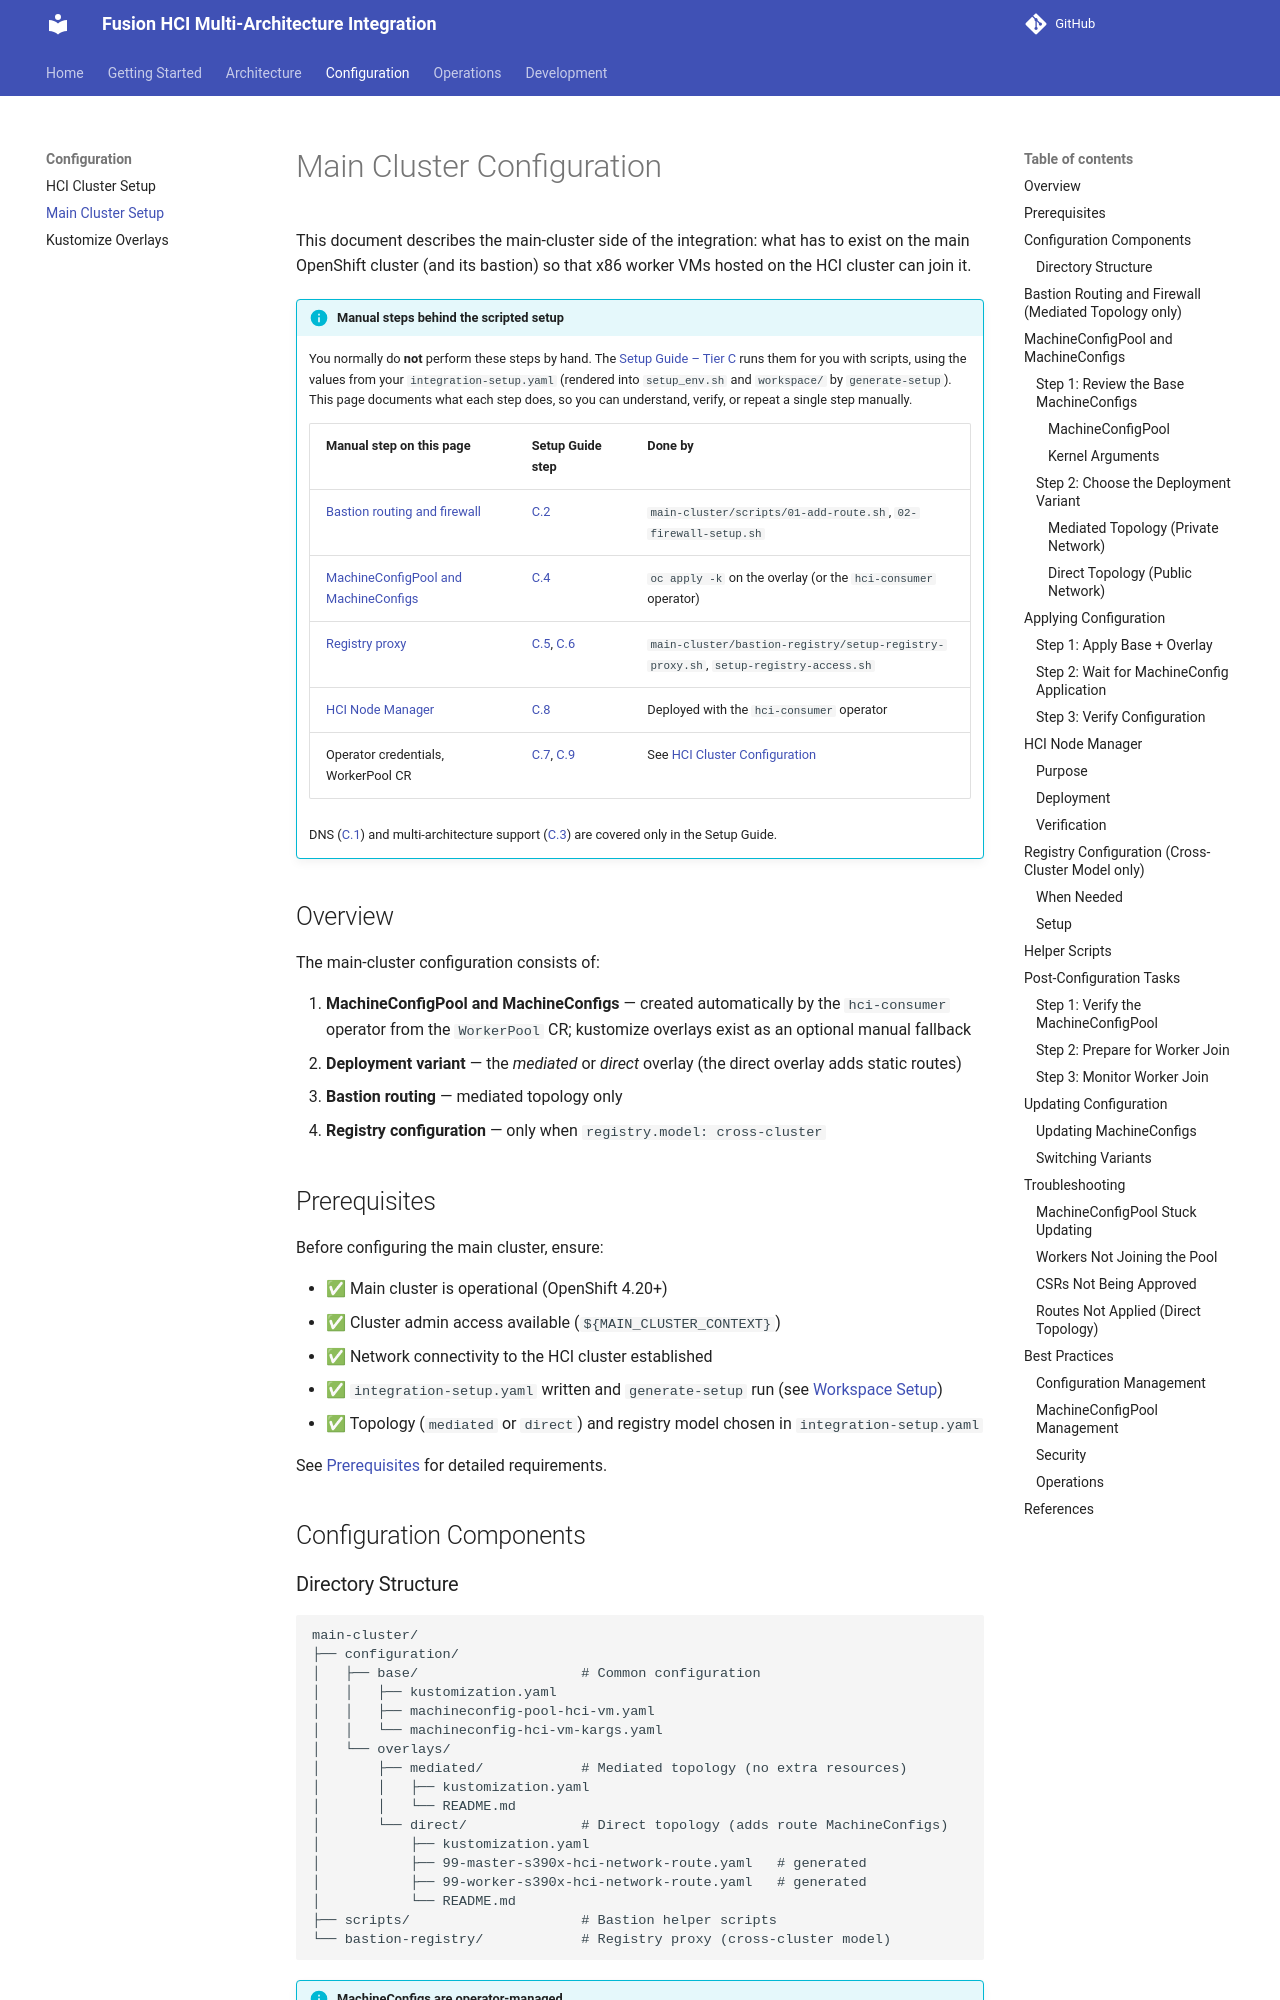

repository: IBM/fusion-hci-integration · page: configuration/main-cluster/index.html · generator: mkdocs

# Main Cluster Configuration

This document describes the main-cluster side of the integration: what has to exist on the main OpenShift cluster (and its bastion) so that x86 worker VMs hosted on the HCI cluster can join it.

!!! info "Manual steps behind the scripted setup"
    You normally do **not** perform these steps by hand. The
    [Setup Guide – Tier C](../getting-started.md#tier-c-connect-a-main-cluster)
    runs them for you with scripts, using the values from your
    `integration-setup.yaml` (rendered into `setup_env.sh` and `workspace/` by
    `generate-setup`). This page documents what each step does, so you can
    understand, verify, or repeat a single step manually.

    | Manual step on this page | Setup Guide step | Done by |
    |---|---|---|
    | [Bastion routing and firewall](#bastion-routing-and-firewall-mediated-topology-only) | [C.2](../getting-started.md#c2-configure-bastion-routing-and-firewall-mediated-topology-only) | `main-cluster/scripts/01-add-route.sh`, `02-firewall-setup.sh` |
    | [MachineConfigPool and MachineConfigs](#machineconfigpool-and-machineconfigs) | [C.4](../getting-started.md#c4-apply-machineconfigs) | `oc apply -k` on the overlay (or the `hci-consumer` operator) |
    | [Registry proxy](#registry-configuration-cross-cluster-model-only) | [C.5](../getting-started.md#c5-configure-bastion-registry-proxy), [C.6](../getting-started.md#c6-create-the-registry-access-secret) | `main-cluster/bastion-registry/setup-registry-proxy.sh`, `setup-registry-access.sh` |
    | [HCI Node Manager](#hci-node-manager) | [C.8](../getting-started.md#c8-build-and-deploy-the-operators) | Deployed with the `hci-consumer` operator |
    | Operator credentials, WorkerPool CR | [C.7](../getting-started.md#c7-create-operator-credentials), [C.9](../getting-started.md#c9-apply-the-workerpool-cr) | See [HCI Cluster Configuration](hci-cluster.md) |

    DNS ([C.1](../getting-started.md#c1-configure-dns-on-the-bastion)) and multi-architecture
    support ([C.3](../getting-started.md#c3-enable-multi-architecture-support)) are
    covered only in the Setup Guide.

## Overview

The main-cluster configuration consists of:

1. **MachineConfigPool and MachineConfigs** — created automatically by the `hci-consumer` operator from the `WorkerPool` CR; kustomize overlays exist as an optional manual fallback
2. **Deployment variant** — the *mediated* or *direct* overlay (the direct overlay adds static routes)
3. **Bastion routing** — mediated topology only
4. **Registry configuration** — only when `registry.model: cross-cluster`

## Prerequisites

Before configuring the main cluster, ensure:

- ✅ Main cluster is operational (OpenShift 4.20+)
- ✅ Cluster admin access available (`${MAIN_CLUSTER_CONTEXT}`)
- ✅ Network connectivity to the HCI cluster established
- ✅ `integration-setup.yaml` written and `generate-setup` run (see [Workspace Setup](../getting-started.md#workspace-setup))
- ✅ Topology (`mediated` or `direct`) and registry model chosen in `integration-setup.yaml`

See [Prerequisites](../prerequisites.md) for detailed requirements.

## Configuration Components
